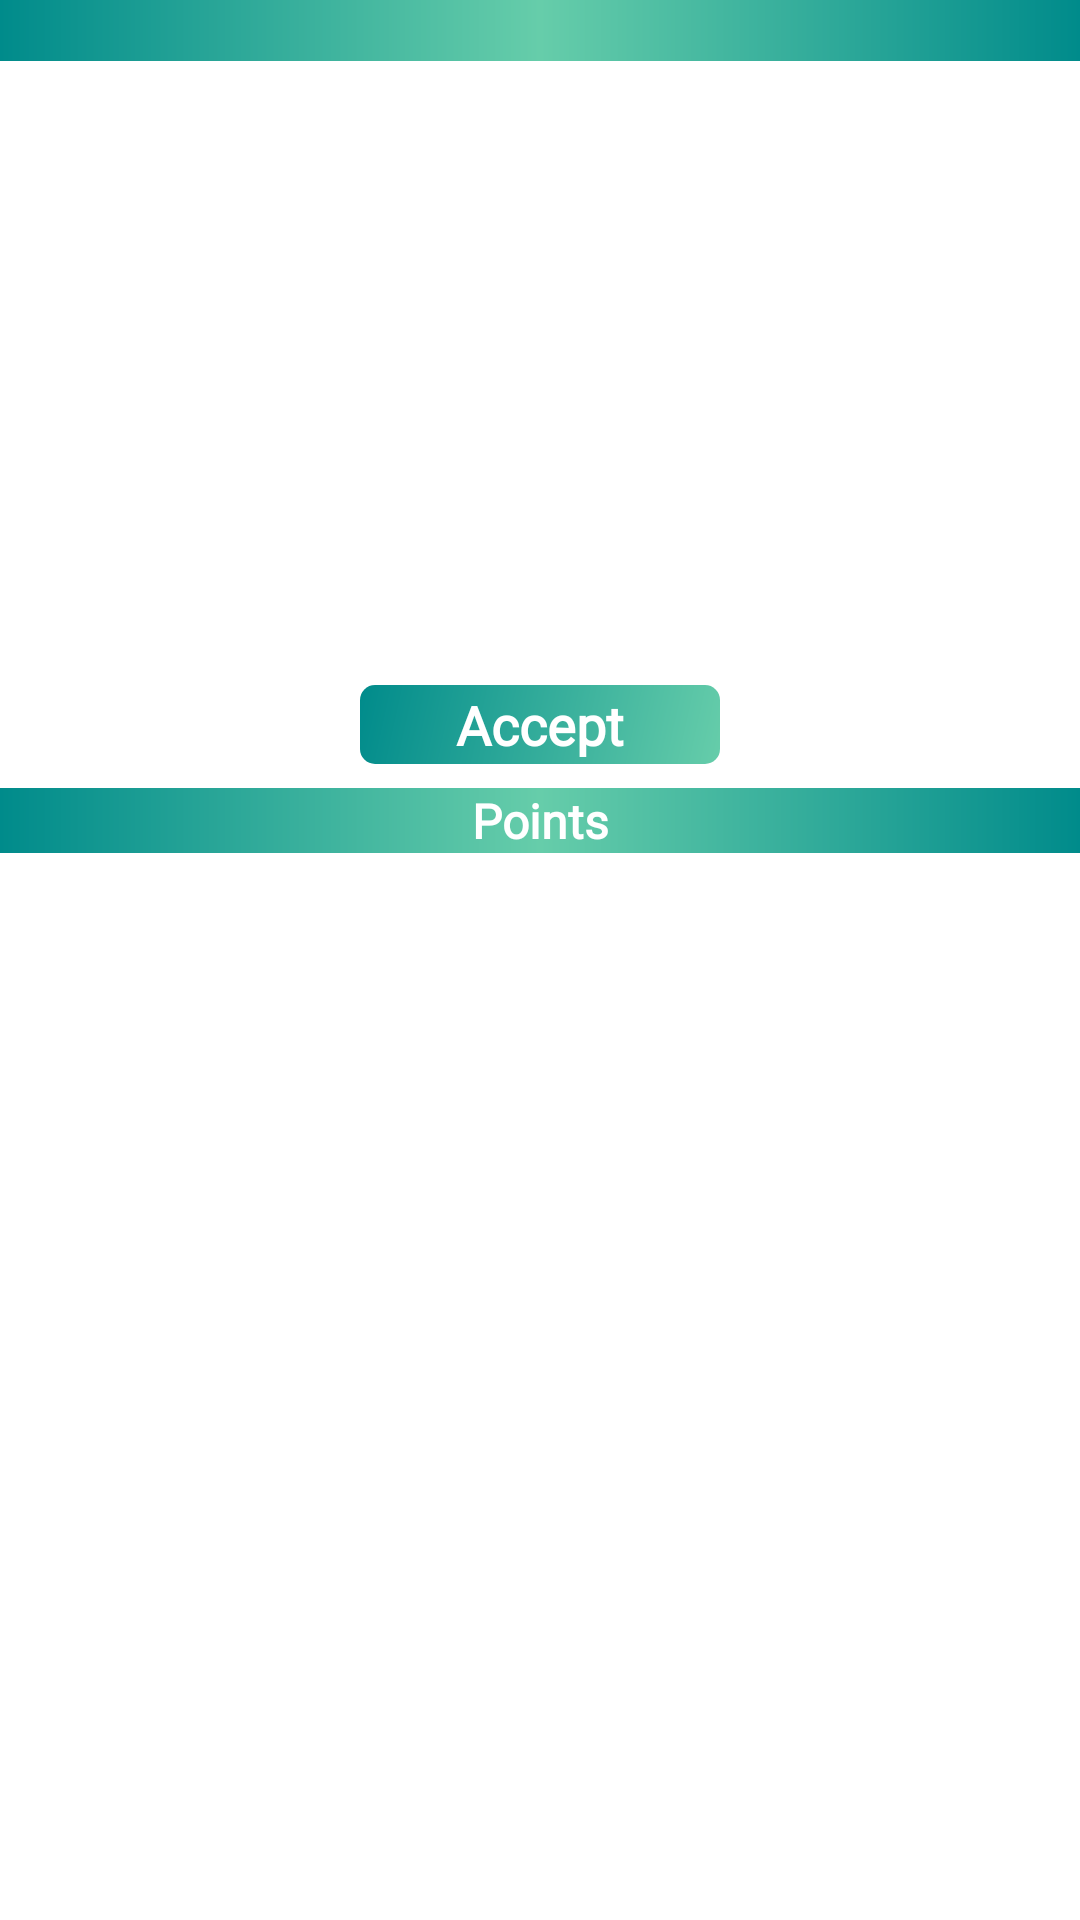

Produce the Android XML layout that renders to this screen, including the resource entries it uses.
<!-- AndroidManifest.xml: application theme Theme.Design.Light.NoActionBar -->
<!-- res/layout/activity_quiz_details.xml -->
<?xml version="1.0" encoding="utf-8"?>
<androidx.constraintlayout.widget.ConstraintLayout
    xmlns:android="http://schemas.android.com/apk/res/android"
    xmlns:app="http://schemas.android.com/apk/res-auto"
    xmlns:tools="http://schemas.android.com/tools"
    android:layout_width="match_parent"
    android:layout_height="match_parent"
    android:background="@color/white"
    tools:context=".activities.MemeDetailsActivity">
    <TextView
        android:id="@+id/tv_home"
        android:layout_width="match_parent"
        android:layout_height="wrap_content"
        android:textAlignment="center"
        android:textSize="15dp"
        android:fontFamily="@font/default_font"
        android:background="@drawable/main_theme"
        app:layout_constraintEnd_toEndOf="parent"
        app:layout_constraintStart_toStartOf="parent"
        app:layout_constraintTop_toTopOf="parent"
        android:gravity="center_horizontal" />

    <ImageView
        android:id="@+id/iv_cover"
        android:layout_width="match_parent"
        android:layout_height="200dp"
        android:layout_marginTop="4dp"
        android:scaleType="fitXY"
        app:layout_constraintEnd_toEndOf="parent"
        app:layout_constraintStart_toStartOf="parent"
        app:layout_constraintTop_toBottomOf="@id/tv_home"/>


    <TextView
        android:id="@+id/tv_title"
        android:layout_width="match_parent"
        android:layout_height="wrap_content"
        android:background="@drawable/center_horizontal_white_shade"
        android:fontFamily="@font/default_font"
        android:gravity="center_horizontal"
        android:paddingHorizontal="10dp"
        android:paddingVertical="1dp"
        android:textAlignment="center"
        android:textColor="@color/black"
        android:textSize="20sp"
        android:textStyle="bold"
        app:layout_constraintBottom_toBottomOf="@id/iv_cover"
        app:layout_constraintEnd_toEndOf="@id/iv_cover"
        app:layout_constraintStart_toStartOf="parent" />


    <TextView
        android:id="@+id/tv_accept"
        android:layout_width="match_parent"
        android:layout_height="wrap_content"
        android:textAlignment="center"
        android:paddingVertical="1dp"
        android:paddingHorizontal="10dp"
        android:textSize="18sp"
        android:textStyle="bold"
        android:text="Accept"
        android:fontFamily="@font/default_font"
        android:textColor="@color/white"
        android:layout_marginTop="4dp"
        android:layout_marginStart="120dp"
        android:layout_marginEnd="120dp"
        android:background="@drawable/alert_dialog_background"
        app:layout_constraintEnd_toEndOf="parent"
        app:layout_constraintStart_toStartOf="parent"
        app:layout_constraintTop_toBottomOf="@id/iv_cover"
        android:gravity="center_horizontal" />
    <TextView
        android:id="@+id/tv_top"
        android:layout_width="match_parent"
        android:layout_height="wrap_content"
        android:textAlignment="center"
        android:textSize="16sp"
        android:textStyle="bold"
        android:text="Points"
        android:fontFamily="@font/default_font"
        android:layout_marginTop="8dp"
        android:textColor="@color/white"
        android:background="@drawable/main_theme"
        app:layout_constraintEnd_toEndOf="parent"
        app:layout_constraintStart_toStartOf="parent"
        app:layout_constraintTop_toBottomOf="@id/tv_accept"
        android:gravity="center_horizontal" />

    <androidx.recyclerview.widget.RecyclerView
        android:id="@+id/rv_lead_board"
        android:layout_width="match_parent"
        android:layout_height="0dp"
        android:layout_marginTop="5dp"
        app:layout_constraintBottom_toBottomOf="parent"
        app:layout_constraintEnd_toEndOf="parent"
        app:layout_constraintStart_toStartOf="parent"
        app:layout_constraintTop_toBottomOf="@+id/tv_top" />


    <include android:id="@+id/empty_view"
        android:visibility="invisible"
        android:layout_width="wrap_content"
        android:layout_height="wrap_content"
        android:layout_marginStart="8dp"
        android:layout_marginTop="18dp"
        android:layout_marginEnd="8dp"
        android:layout_marginBottom="8dp"
        android:gravity="center_horizontal|center_vertical"
        app:layout_constraintEnd_toEndOf="parent"
        app:layout_constraintStart_toStartOf="parent"
        app:layout_constraintTop_toBottomOf="@+id/tv_top"
        layout="@layout/layout_epmty"/>


</androidx.constraintlayout.widget.ConstraintLayout>
<!-- res/layout/layout_epmty.xml (included above) -->
<?xml version="1.0" encoding="utf-8"?>
<LinearLayout
    xmlns:android="http://schemas.android.com/apk/res/android" xmlns:app="http://schemas.android.com/apk/res-auto"
    android:id="@+id/empty_layout"
    android:layout_width="match_parent"
    android:layout_height="match_parent"
    android:gravity="center"
    android:orientation="vertical">

    <ImageView
        android:id="@+id/empty_icon"
        android:layout_width="50dp"
        android:layout_height="50dp"
        android:layout_gravity="center_horizontal"
        app:srcCompat="@drawable/logo_croped"
        android:layout_marginTop="16dp"/>

    <TextView
        android:id="@+id/empty_title"
        android:layout_width="wrap_content"
        android:layout_height="wrap_content"
        android:layout_gravity="center_horizontal"
        android:gravity="center"
        android:text="Oh! Its empty!"
        android:textStyle="bold"
        android:textColor="@color/colorPrimaryDark"
        android:fontFamily="@font/default_font"
        android:textAppearance="@style/EmptyTextAppearance.Title"/>

</LinearLayout>
<!-- resources referenced by this layout -->
<resources>
  <color name="black">#000000</color>
  <color name="colorPrimaryDark">@color/dark_cyan</color>
  <color name="white">#FFFFFF</color>
  <!-- drawable alert_dialog_background (drawable) -->
  <?xml version="1.0" encoding="utf-8"?>
  <shape xmlns:android="http://schemas.android.com/apk/res/android"
      android:shape="rectangle">
  
      <corners android:radius="5dp"/>
      <gradient
          android:angle="135"
  
          android:endColor="@color/colorAccent"
          android:startColor="@color/colorPrimary"/>
  </shape>
  <!-- drawable center_horizontal_white_shade (drawable) -->
  <shape xmlns:android="http://schemas.android.com/apk/res/android"
      android:shape="rectangle">
      <gradient
          android:angle="180"
          android:startColor="@android:color/transparent"
          android:centerColor="@color/white"
          android:endColor="@android:color/transparent"/>
  </shape>
  <!-- drawable logo_croped: png bitmap (drawable, 51628 bytes) -->
  <!-- drawable main_theme (drawable) -->
  <?xml version="1.0" encoding="utf-8"?>
  <shape xmlns:android="http://schemas.android.com/apk/res/android"
      android:shape="rectangle">
  
      <gradient
          android:angle="0"
          android:endColor="@color/colorAccent"
          android:centerColor="@color/colorPrimary"
          android:startColor="@color/colorAccent"/>
  </shape>
  <style name="EmptyTextAppearance.Title" parent="TextAppearance.AppCompat.Title" />
  <color name="dark_cyan">#008B8B</color>
  <color name="colorAccent">@color/dark_cyan</color>
  <color name="colorPrimary">@color/medium_aquamarine</color>
  <color name="medium_aquamarine">#66CDAA</color>
</resources>
